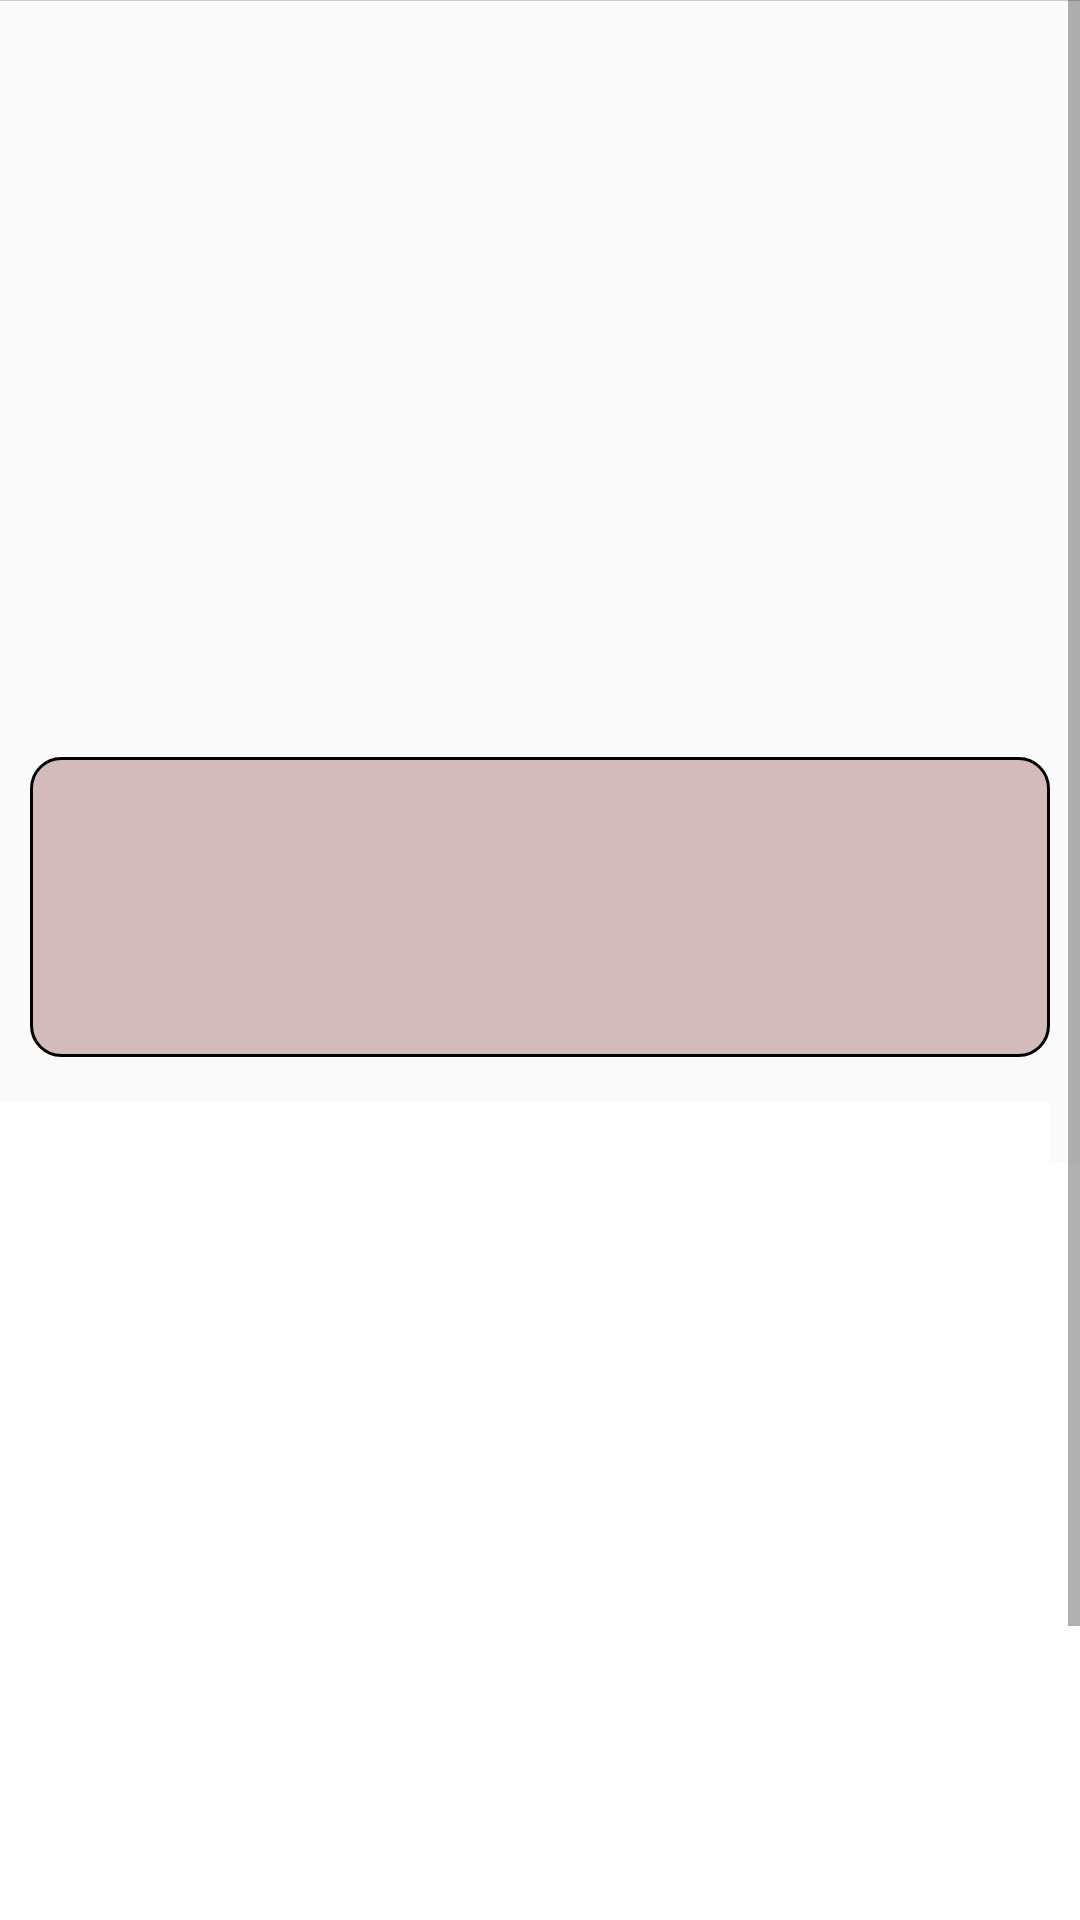

Android layout source for this screen:
<!-- AndroidManifest.xml: application theme AppTheme -->
<!-- res/layout/collect_donation_activity.xml -->
<?xml version="1.0" encoding="utf-8"?>
<ScrollView android:id="@+id/scrollViewMain"
    android:layout_width="match_parent"
    android:layout_height="wrap_content"
    android:paddingBottom="50dp"
    android:clipToPadding="false"
    android:scrollbarStyle="outsideOverlay"
    xmlns:android="http://schemas.android.com/apk/res/android">

    <RelativeLayout
        xmlns:android="http://schemas.android.com/apk/res/android"
        android:layout_width="fill_parent"
        android:layout_height="fill_parent"
        xmlns:app="http://schemas.android.com/apk/res-auto"
        xmlns:tools="http://schemas.android.com/tools"
        tools:context=".activity.CollectDonationActivity"
        android:background="@color/colorTransparent"
        tools:showIn="@layout/collect_donation_activity">

        <include
            android:id="@+id/pImageToolbar"
            layout="@layout/layout_header"
            android:layout_width="match_parent"
            android:layout_height="wrap_content" />

        <TextView
            android:id="@+id/txtNote"
            android:layout_below="@+id/pImageToolbar"
            android:layout_marginTop="0dp"
            android:layout_marginLeft="10dp"
            android:layout_marginRight="10dp"
            android:layout_width="match_parent"
            android:layout_height="wrap_content"
            android:textSize="20sp"
            android:textColor="@color/colorAccent"
            android:textStyle="bold"
            />

        <TextView
            android:id="@+id/txtInfoDonationNote"
            android:layout_below="@+id/txtNote"
            android:layout_marginTop="5dp"
            android:layout_marginLeft="10dp"
            android:layout_marginRight="10dp"
            android:layout_width="match_parent"
            android:layout_height="wrap_content"
            android:textSize="15sp"
            android:textColor="@color/colorAccent"
            android:textStyle="bold"
            />

        <RelativeLayout
            android:id="@+id/lLinearLayout"
            android:layout_below="@+id/txtInfoDonationNote"
            android:layout_width="match_parent"
            android:layout_height="100dp"
            android:layout_marginLeft="10dp"
            android:layout_marginRight="10dp"
            android:orientation="horizontal"
            android:background="@drawable/donatur_rounded">

            <TextView
                android:id="@+id/txtDonationName"
                android:layout_width="match_parent"
                android:layout_height="wrap_content"
                android:layout_marginLeft="10dp"
                android:layout_marginRight="10dp"
                android:textSize="20sp"
                android:textColor="@color/colorAccent"
                android:textStyle="bold"
                />

            <TextView
                android:id="@+id/txtDonaturDays"
                android:textSize="15sp"
                android:textStyle="bold"
                android:textColor="@color/colorAccent"
                android:layout_width="match_parent"
                android:layout_height="wrap_content"
                android:gravity="right"
                android:layout_marginRight="10dp" />

            <LinearLayout
                android:id="@+id/iLinearLayoutImage"
                android:layout_below="@+id/txtDonaturDays"
                android:layout_marginTop="10dp"
                android:layout_width="match_parent"
                android:layout_height="match_parent"
                android:orientation="horizontal"
                >
                <ImageView
                    android:id="@+id/iconBicycle"
                    android:layout_width="50dp"
                    android:layout_height="50dp"
                    android:contentDescription="hello"
                    android:paddingRight="10dp"
                    android:layout_marginLeft="5dp"
                    />

                <LinearLayout
                    android:layout_width="match_parent"
                    android:layout_height="match_parent"
                    android:orientation="vertical"
                    >
                    <TextView
                        android:id="@+id/txtDonationCommunity"
                        android:layout_width="wrap_content"
                        android:layout_height="wrap_content"
                        android:textStyle="bold"
                        android:textColor="@color/colorAccent"
                        android:textSize="20sp"
                        />

                    <TextView
                        android:id="@+id/hastag"
                        android:layout_width="wrap_content"
                        android:layout_height="wrap_content"
                        android:textColor="@color/colorAccent"
                        android:textSize="15sp"
                        />
                </LinearLayout>
            </LinearLayout>

        </RelativeLayout>

        <TextView
            android:id="@+id/txtJmlDonation"
            android:layout_below="@+id/lLinearLayout"
            android:layout_width="match_parent"
            android:layout_height="wrap_content"
            android:textAlignment="gravity"
            android:layout_marginTop="15dp"
            android:layout_marginRight="10dp"
            android:gravity="right"
            android:textSize="15sp"
            android:textColor="@color/colorAccent"
            android:textStyle="bold"
            android:background="@color/textColorWhite"
            android:divider="@color/colorTransparent"
            />

        <ListView
            android:id="@+id/lVcollectDonation"
            android:layout_below="@+id/txtJmlDonation"
            android:layout_width="match_parent"
            android:layout_height="300dp"
            android:background="@color/textColorWhite"
            android:divider="@color/colorTransparent"
            />

        <Button
            android:id="@+id/btnDonation"
            android:layout_below="@+id/lVcollectDonation"
            android:layout_marginTop="20dp"
            android:layout_width="340dp"
            android:layout_height="wrap_content"
            android:background="@drawable/donation_now"
            android:layout_centerHorizontal="true"
            android:text="Donasi Sekarang"
            android:textColor="@color/textColorWhite"
            android:textAllCaps="false"
            >

        </Button>

    </RelativeLayout>

</ScrollView>
<!-- res/layout/layout_header.xml (included above) -->
<?xml version="1.0" encoding="utf-8"?>
<RelativeLayout xmlns:android="http://schemas.android.com/apk/res/android"
    android:layout_width="fill_parent"
    android:layout_height="fill_parent"
    xmlns:app="http://schemas.android.com/apk/res-auto"
    xmlns:tools="http://schemas.android.com/tools"
    tools:context=".activity.CollectDonationActivity"
    android:background="@color/colorTransparent">

    <com.google.android.material.appbar.AppBarLayout
        android:layout_width="match_parent"
        android:layout_height="wrap_content"
        android:background="@null"
        android:translationZ="0.1dp"
        app:elevation="0dp"
        >

        <androidx.appcompat.widget.Toolbar
            android:id="@+id/toolbar"
            android:layout_width="match_parent"
            android:layout_height="?attr/actionBarSize"
            android:background="@null">

        </androidx.appcompat.widget.Toolbar>

    </com.google.android.material.appbar.AppBarLayout>

    <ImageView
        android:id="@+id/image"
        android:layout_width="match_parent"
        android:layout_height="200dp"
        android:contentDescription="Testing"
        android:layout_centerHorizontal="true" />

</RelativeLayout>
<!-- resources referenced by this layout -->
<resources>
  <color name="colorAccent">#000000</color>
  <color name="colorTransparent">#00FFFFFF</color>
  <color name="textColorWhite">#FFFFFF</color>
  <!-- drawable donation_now (drawable) -->
  <?xml version="1.0" encoding="utf-8"?>
  <shape
      android:shape="rectangle"
      xmlns:android="http://schemas.android.com/apk/res/android">
  
      <corners android:radius="10dp"/>
      <stroke android:color="@color/colorAccent"
          android:width="1dp"/>
      <solid android:color="@color/buttonDonationNow"/>
  </shape>
  <!-- drawable donatur_rounded (drawable) -->
  <?xml version="1.0" encoding="utf-8"?>
  <shape
      android:shape="rectangle"
      xmlns:android="http://schemas.android.com/apk/res/android">
  
      <corners android:radius="10dp"/>
      <stroke android:color="@color/colorAccent"
          android:width="1dp"/>
      <solid android:color="@color/donaturProfile"/>
  </shape>
  <style name="AppTheme" parent="Theme.AppCompat.Light.DarkActionBar">
          
          <item name="colorPrimary">@color/colorPrimary</item>
          <item name="colorPrimaryDark">@color/colorPrimaryDark</item>
          <item name="colorAccent">@color/colorAccent</item>
          <item name="windowActionBar">false</item>
          <item name="windowNoTitle">true</item>
      </style>
  <color name="buttonDonationNow">#329cf9</color>
  <color name="donaturProfile">#D3BBBB</color>
  <color name="colorPrimary">#329cf9</color>
  <color name="colorPrimaryDark">#329cf9</color>
</resources>
